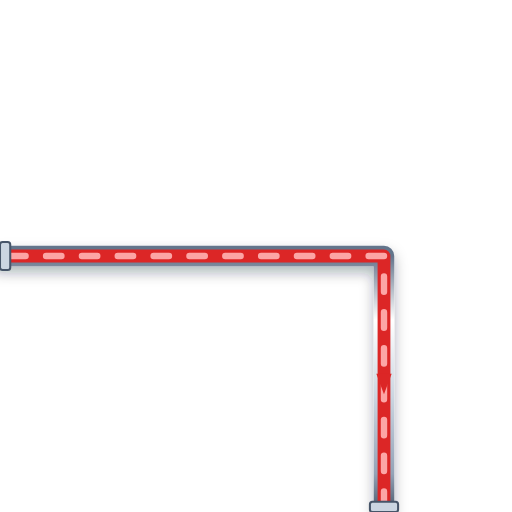
t = 0.00 s
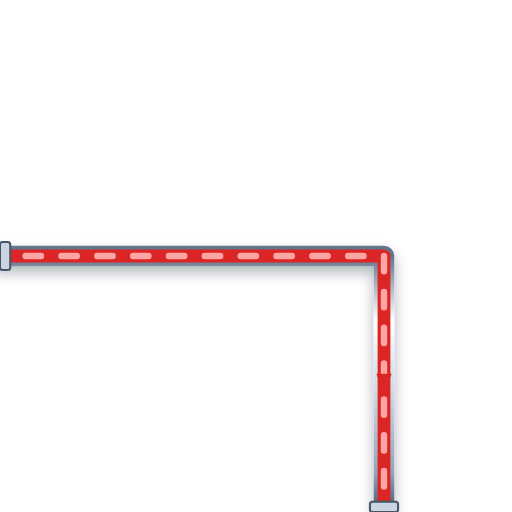
t = 0.20 s
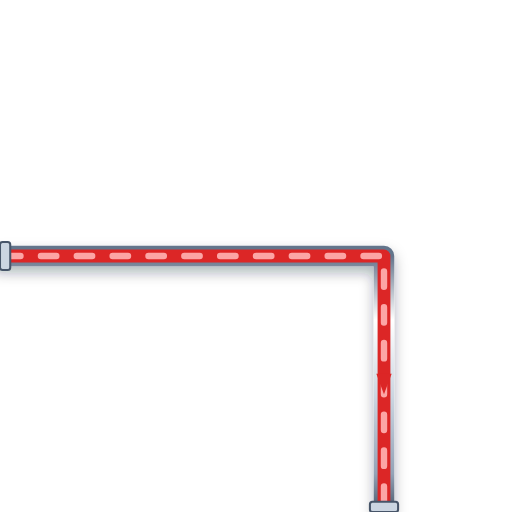
t = 0.40 s
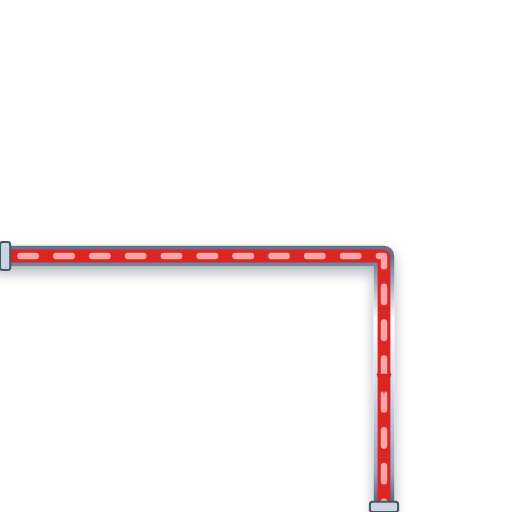
t = 0.60 s

The animated SVG that drew these frames (rendered in a browser with its animation timeline set to each time). Animation: 1 CSS @keyframes rule; one cycle of 0.80 s, repeats indefinitely.

<svg xmlns="http://www.w3.org/2000/svg" viewBox="0 0 200 200" width="200" height="200">
  <defs>
    <style>
      @keyframes p-flow-anim {
        from { stroke-dashoffset: 24; } to { stroke-dashoffset: 0; }
      }
      .anim-p-flow {
        stroke-dasharray: 6 8;
        animation: p-flow-anim 0.8s linear infinite;
      }
    </style>
    <filter id="ssPipeShadow" x="-15%" y="-15%" width="130%" height="130%">
      <feDropShadow dx="0" dy="2.5" stdDeviation="2.5" flood-color="#0f172a" flood-opacity="0.32" />
    </filter>
    <linearGradient id="ssPipeGradH" x1="0%" y1="0%" x2="0%" y2="100%">
      <stop offset="0%" stop-color="#64748b" /><stop offset="25%" stop-color="#ffffff" />
      <stop offset="55%" stop-color="#cbd5e1" /><stop offset="85%" stop-color="#94a3b8" /><stop offset="100%" stop-color="#475569" />
    </linearGradient>
  </defs>

  <!-- Stainless Steel 316 Outer Casing (8px with 3D Drop Shadow) -->
  <path d="M 0 100 L 150 100 L 150 200" stroke="url(#ssPipeGradH)" stroke-width="8" fill="none" stroke-linecap="round" stroke-linejoin="round" filter="url(#ssPipeShadow)"/>

  <!-- Process Fluid Core (5px) -->
  <path d="M 0 100 L 150 100 L 150 200" stroke="#DC2626" stroke-width="5" fill="none" stroke-linecap="round" stroke-linejoin="round"/>

  <!-- Animated Fluid Flow Stream Dashes (2.5px) -->
  <path d="M 0 100 L 150 100 L 150 200" stroke="#FCA5A5" stroke-width="2.5" fill="none" stroke-linejoin="round" stroke-linecap="round" class="anim-p-flow"/>

  <!-- Directional Flow Arrow -->
  <polygon points="147,146 150,154 153,146" fill="#DC2626" />

  <!-- ANSI Flange Connection Collars -->
  <rect x="0" y="94.5" width="4" height="11" rx="1" fill="#cbd5e1" stroke="#475569" stroke-width="0.8"/>
  <rect x="144.5" y="196" width="11" height="4" rx="1" fill="#cbd5e1" stroke="#475569" stroke-width="0.8"/>
</svg>
